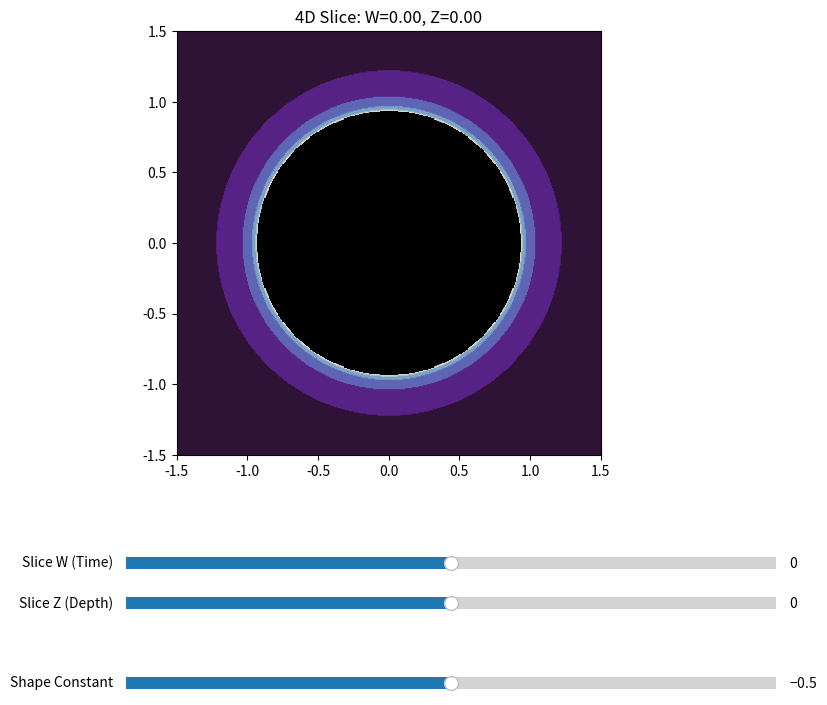

Source code (Python):
import numpy as np
import matplotlib.pyplot as plt
from matplotlib.widgets import Slider

def generate_quaternion_slice(h, w, 
                            slice_w, slice_z, 
                            c_w, c_x, c_y, c_z, 
                            max_iter=30):
    """
    Generates a 2D slice of a 4D Quaternion Julia Set.
    
    The 4D space is (w, x, y, z).
    We plot the (x, y) plane.
    We fix 'w' and 'z' to specific values (the slice).
    """
    # Create the grid for x and y
    y_grid, x_grid = np.ogrid[-1.5:1.5:h*1j, -1.5:1.5:w*1j]
    
    # Initialize the Quartz components
    # q = w + xi + yj + zk
    # We fix w and z for every pixel in this slice
    q_w = np.full((h, w), slice_w)
    q_x = x_grid # This broadcasts to (h, w) naturally in operations
    q_y = y_grid # This broadcasts to (h, w) naturally in operations
    q_z = np.full((h, w), slice_z)
    
    # divtime needs to match the shape of the grid (h, w)
    # x_grid from ogrid is (1, w), y_grid is (h, 1)
    # The result of calculations will be broadcast to (h, w)
    # So we must initialize divtime as (h, w) explicitly
    divtime = max_iter + np.zeros((h, w), dtype=int)
    
    # Iterate q = q^2 + c
    for i in range(max_iter):
        # Calculate q^2 components
        # (w+xi+yj+zk)^2 = (w^2 - x^2 - y^2 - z^2) + (2wx)i + (2wy)j + (2wz)k
        w2 = q_w**2
        x2 = q_x**2
        y2 = q_y**2
        z2 = q_z**2
        
        # New q components
        new_w = w2 - x2 - y2 - z2 + c_w
        new_x = 2 * q_w * q_x + c_x
        new_y = 2 * q_w * q_y + c_y
        new_z = 2 * q_w * q_z + c_z
        
        q_w, q_x, q_y, q_z = new_w, new_x, new_y, new_z
        
        # Check divergence: |q|^2 > 4
        dist_sq = q_w**2 + q_x**2 + q_y**2 + q_z**2
        diverge = dist_sq > 4
        
        div_now = diverge & (divtime == max_iter)
        divtime[div_now] = i
        
        # Prevent overflow for diverged points
        q_w[diverge] = 0
        q_x[diverge] = 0
        q_y[diverge] = 0
        q_z[diverge] = 0
        
    return divtime

if __name__ == "__main__":
    print("Generating 4D Hyper-Slicer...")
    print("This visualizes a 4D Quaternion fractal by taking a 2D slice of it.")
    
    h, w = 400, 400 # Lower res for 4D math speed
    
    # Initial Slice Position (Moving through the 4th dimension)
    init_slice_w = 0.0
    init_slice_z = 0.0
    
    # The Constant C defining the Fractal Shape
    # Only changing this morphs the fractal itself
    init_c_w = -0.5
    init_c_x = 0.0
    init_c_y = 0.0
    init_c_z = 0.0

    fig, ax = plt.subplots(figsize=(10, 8))
    plt.subplots_adjust(bottom=0.35)
    
    img_data = generate_quaternion_slice(h, w, init_slice_w, init_slice_z, init_c_w, init_c_x, init_c_y, init_c_z)
    
    masked_set = np.ma.masked_where(img_data == 30, img_data)
    cmap = plt.cm.twilight_shifted # Mystical colors
    cmap.set_bad(color='black')
    
    im = ax.imshow(masked_set, cmap=cmap, extent=[-1.5, 1.5, -1.5, 1.5], origin='lower')
    ax.set_title(f"4D Slice: W={init_slice_w:.2f}, Z={init_slice_z:.2f}")
    
    # Sliders for Slicing (Moving through dimensions)
    ax_sw = plt.axes([0.25, 0.20, 0.65, 0.03])
    ax_sz = plt.axes([0.25, 0.15, 0.65, 0.03])
    
    # Sliders for Fractal Shape (The constant C)
    ax_cw = plt.axes([0.25, 0.05, 0.65, 0.03])
    
    slider_sw = Slider(ax_sw, 'Slice W (Time)', -1.0, 1.0, valinit=init_slice_w)
    slider_sz = Slider(ax_sz, 'Slice Z (Depth)', -1.0, 1.0, valinit=init_slice_z)
    slider_cw = Slider(ax_cw, 'Shape Constant', -1.0, 0.0, valinit=init_c_w)
    
    def update(val):
        new_data = generate_quaternion_slice(h, w, 
                                           slider_sw.val, slider_sz.val, 
                                           slider_cw.val, init_c_x, init_c_y, init_c_z)
        
        masked_new = np.ma.masked_where(new_data == 30, new_data)
        im.set_data(masked_new)
        ax.set_title(f"4D Slice: W={slider_sw.val:.2f}, Z={slider_sz.val:.2f}")
        fig.canvas.draw_idle()

    slider_sw.on_changed(update)
    slider_sz.on_changed(update)
    slider_cw.on_changed(update)
    
    print("-" * 50)
    print("Done! The window is open.")
    print("1. 'Slice W' moves you through the 4th dimension.")
    print("2. Watch how the isolated islands MERGE and separate.")
    print("3. This proves the 2D islands are actually connected in 4D!")
    print("-" * 50)
    
    plt.show()
